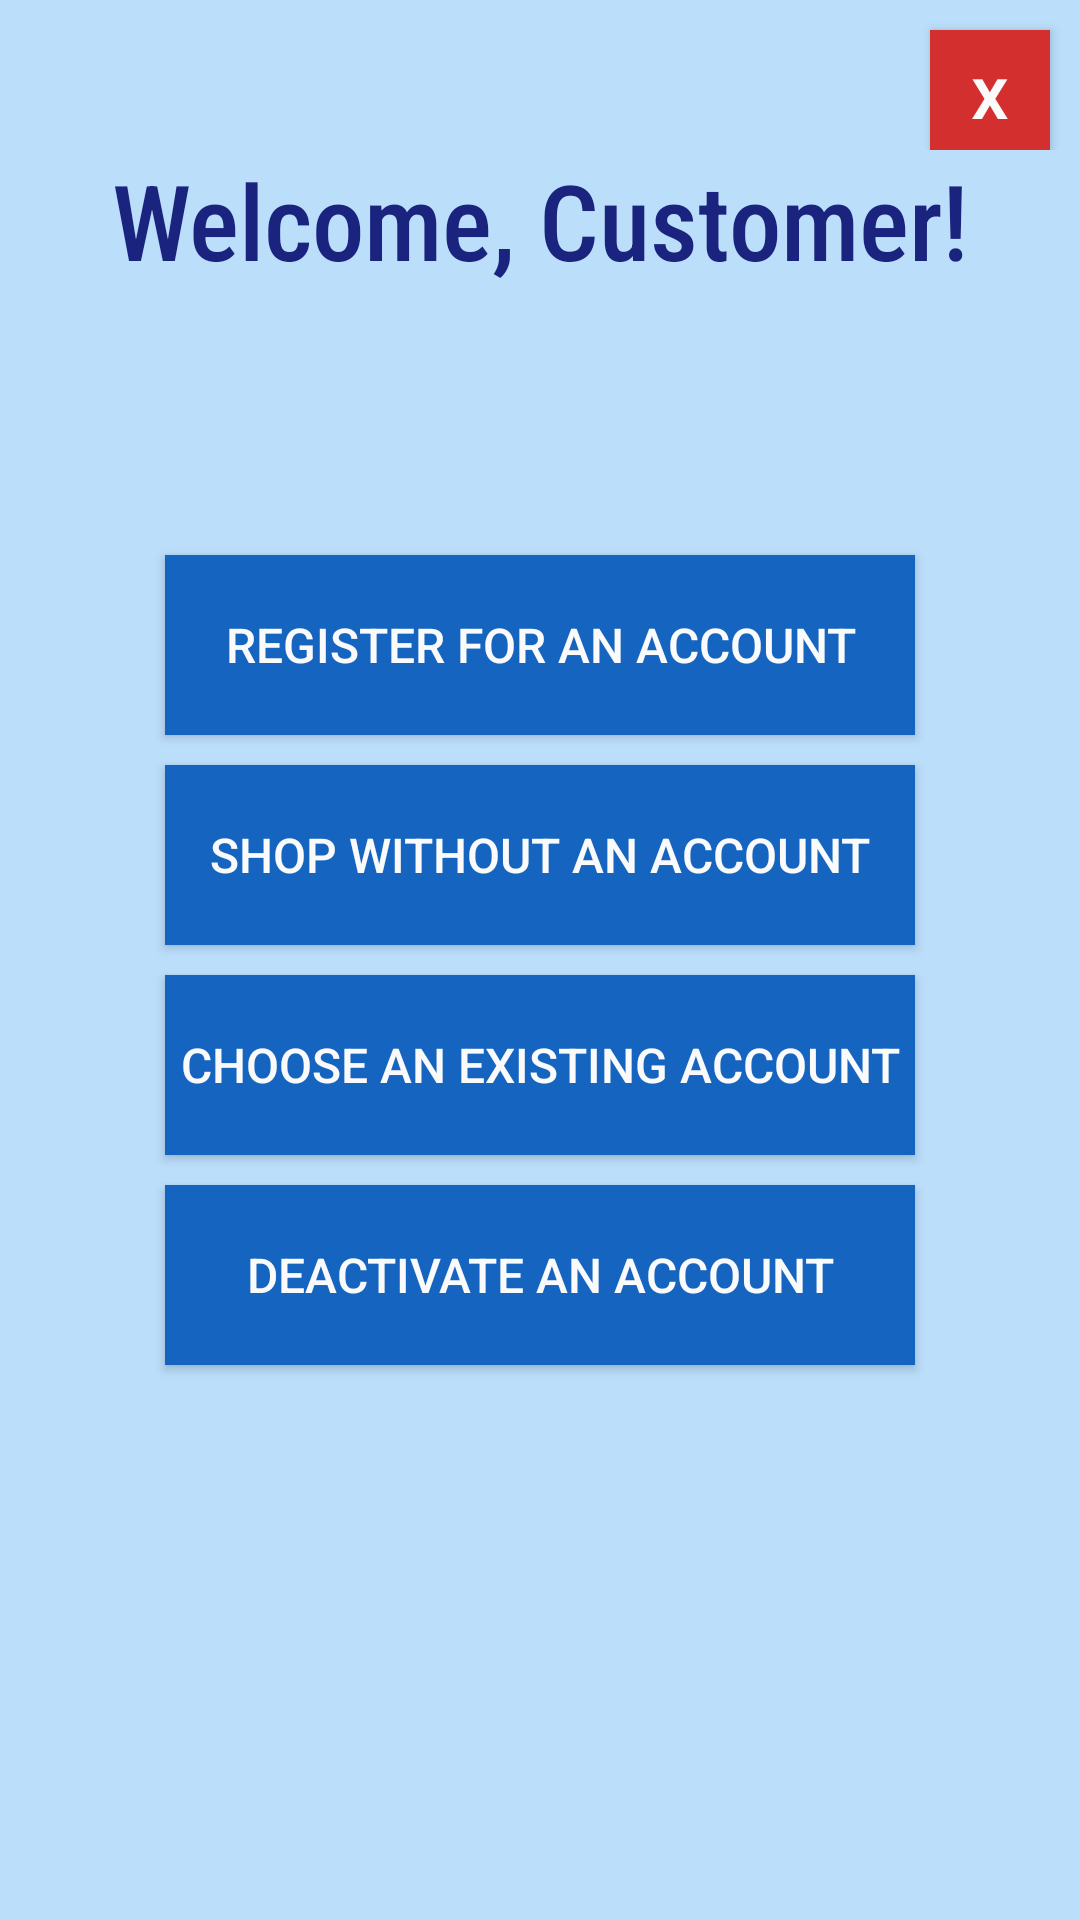

The Android layout XML behind this screen, and the referenced resources:
<!-- AndroidManifest.xml: application theme AppTheme -->
<!-- res/layout/customer_account_menu.xml -->
<?xml version="1.0" encoding="utf-8"?>
<RelativeLayout xmlns:android="http://schemas.android.com/apk/res/android"
  android:layout_width="match_parent"
  android:layout_height="match_parent"
  android:background="@color/colorBackground"
  android:orientation="vertical">

  <include layout="@layout/exit_button" />

  <TextView
    android:id="@+id/txtCustomerWelcome"
    style="@style/layoutTitle"
    android:layout_width="wrap_content"
    android:layout_height="wrap_content"
    android:text="@string/customerTitle" />

  <RelativeLayout
    android:layout_width="wrap_content"
    android:layout_height="wrap_content"
    android:layout_centerHorizontal="true"
    android:layout_centerVertical="true">

    <Button
      android:id="@+id/btnRegisterAcct"
      style="@style/buttonStyle"
      android:text="@string/btnRegisterAccount" />

    <Button
      android:id="@+id/btnShopWoAcct"
      style="@style/buttonStyle"
      android:layout_below="@id/btnRegisterAcct"
      android:text="@string/btnShopWoAccount" />

    <Button
      android:id="@+id/btnChooseAcct"
      style="@style/buttonStyle"
      android:layout_below="@+id/btnShopWoAcct"
      android:text="@string/btnExistingAccount" />

    <Button
      android:id="@+id/btnDeactivateAcct"
      style="@style/buttonStyle"
      android:layout_below="@id/btnChooseAcct"
      android:text="@string/btnDeactivateAccount" />

  </RelativeLayout>

</RelativeLayout>
<!-- res/layout/exit_button.xml (included above) -->
<?xml version="1.0" encoding="utf-8"?>
<RelativeLayout xmlns:android="http://schemas.android.com/apk/res/android"
  android:layout_width="wrap_content"
  android:layout_height="wrap_content"
  android:background="@color/colorBackground">

  <Button
    android:id="@+id/exitButton"
    android:layout_width="40dp"
    android:layout_height="40dp"
    android:layout_alignParentTop="true"
    android:layout_alignParentEnd="true"
    android:layout_marginTop="10dp"
    android:layout_marginEnd="10dp"
    android:background="@color/colorRed"
    android:text="@string/exit"
    android:textAlignment="center"
    android:textAllCaps="false"
    android:textColor="@color/colorWhite"
    android:textSize="25sp" />

</RelativeLayout>
<!-- resources referenced by this layout -->
<resources>
  <color name="colorBackground">#bbdefb</color>
  <color name="colorRed">#d32f2f</color>
  <color name="colorWhite">#fafafa</color>
  <string name="btnDeactivateAccount">Deactivate an account</string>
  <string name="btnExistingAccount">Choose an existing account</string>
  <string name="btnRegisterAccount">Register for an account</string>
  <string name="btnShopWoAccount">Shop without an account</string>
  <string name="customerTitle">Welcome, Customer!</string>
  <string name="exit">"x"</string>
  <style name="buttonStyle" parent="Widget.AppCompat.Button">
      <item name="android:layout_width">250sp</item>
      <item name="android:layout_height">60sp</item>
      <item name="android:layout_centerHorizontal">true</item>
      <item name="android:background">@color/colorAccent</item>
      <item name="android:textColor">@color/colorWhite</item>
      <item name="android:textSize">16sp</item>
      <item name="android:layout_margin">5dp</item>
    </style>
  <style name="layoutTitle" parent="TextAppearance.AppCompat.Headline">
      <item name="android:layout_width">wrap_content</item>
      <item name="android:layout_height">wrap_content</item>
      <item name="android:layout_centerHorizontal">true</item>
      <item name="android:textAlignment">center</item>
      <item name="android:layout_marginTop">50sp</item>
      <item name="android:textSize">35sp</item>
      <item name="android:fontFamily">sans-serif-condensed-medium</item>
      <item name="android:textColor">@color/colorPrimary</item>
      <item name="android:paddingBottom">30dp</item>
    </style>
  <style name="AppTheme" parent="Theme.AppCompat.Light.DarkActionBar">
      
      <item name="colorPrimary">@color/colorPrimary</item>
      <item name="colorPrimaryDark">@color/colorPrimaryDark</item>
      <item name="colorAccent">@color/colorAccent</item>
    </style>
  <color name="colorAccent">#1565c0</color>
  <color name="colorPrimary">#1a237e</color>
  <color name="colorPrimaryDark">#283593</color>
</resources>
